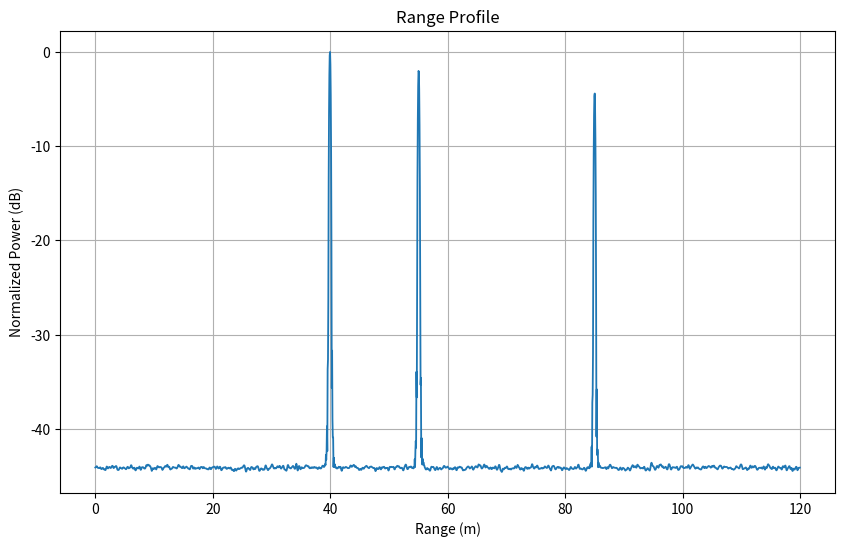
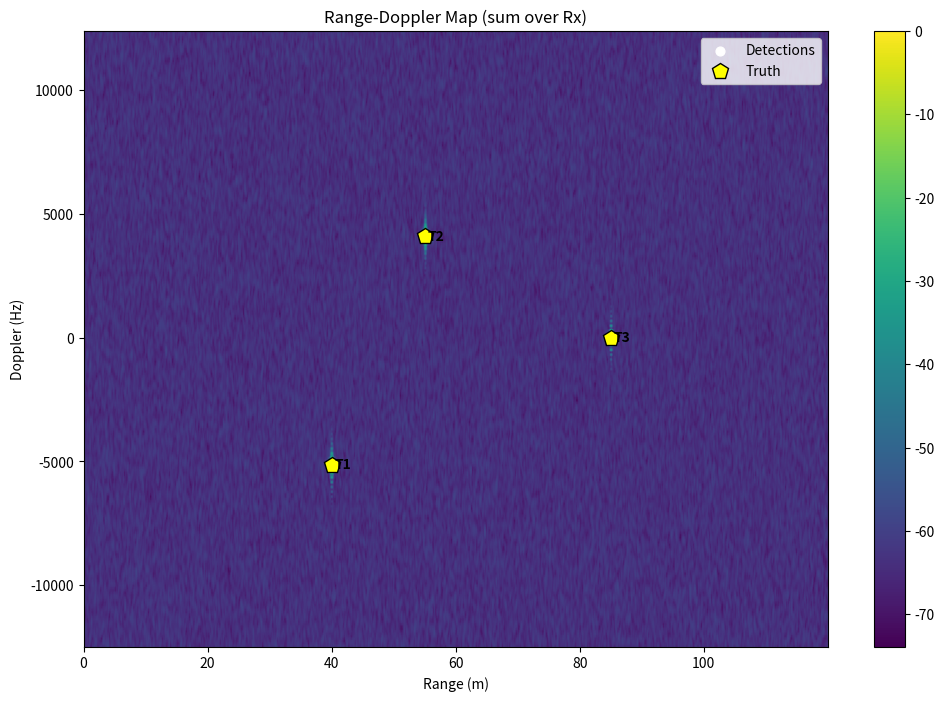
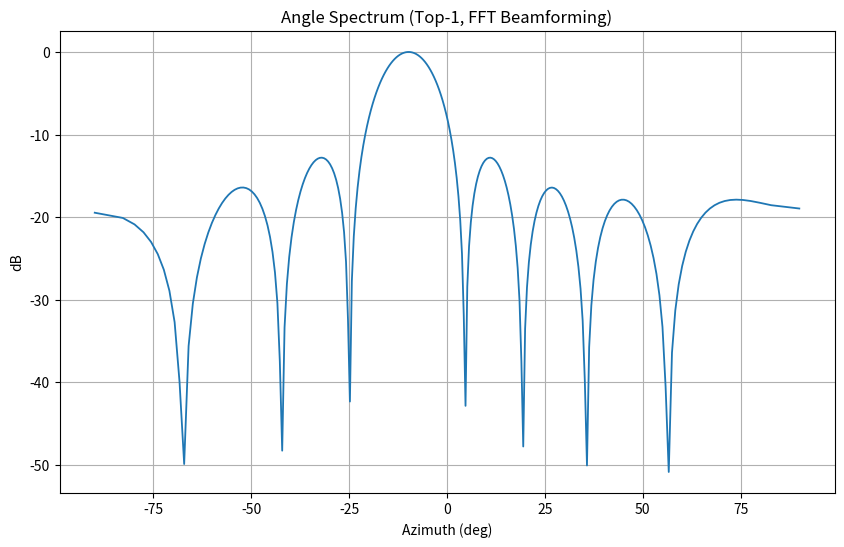
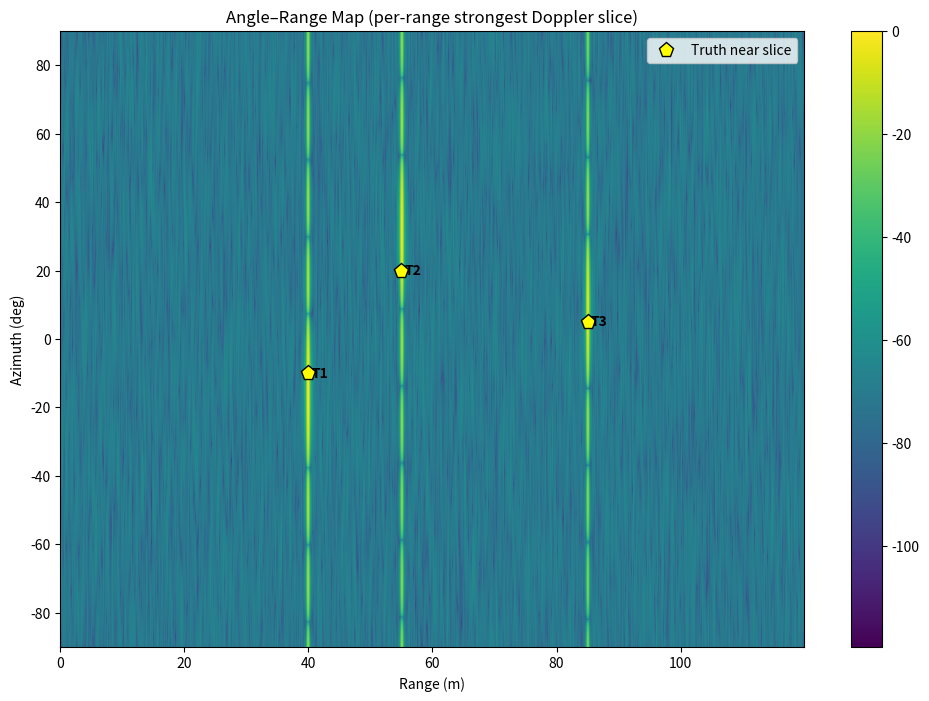
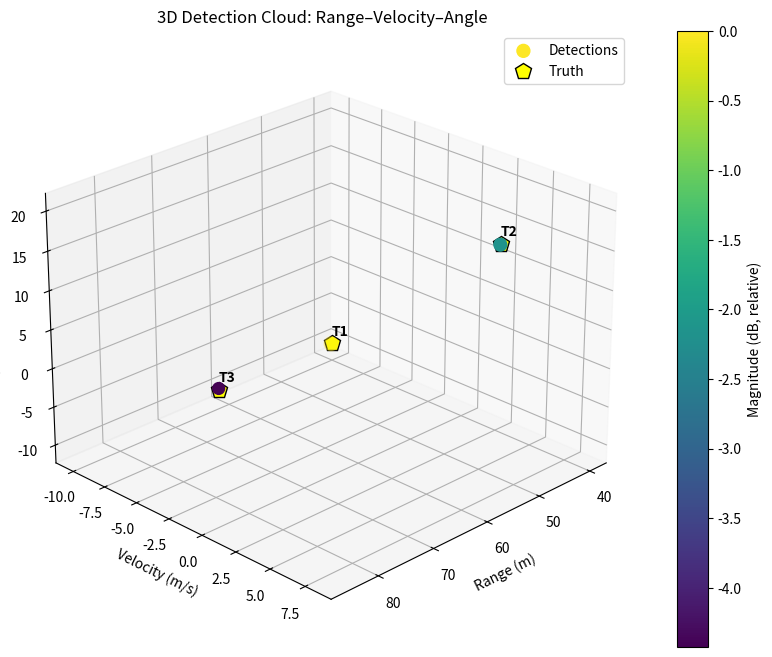

Reproduce these figures in Python, in order.
#!/usr/bin/env python3
# -*- coding: utf-8 -*-
"""
Created on Tue Oct 28 17:47:00 2025

[redacted]
"""

import numpy as np
import matplotlib.pyplot as plt
from scipy.linalg import eigh
from scipy.signal.windows import hann
import matplotlib.cm as cm

# ----------------------- Angle Estimation ---------------------
def music_aoa(x_m, d, lamda, Nfft_a, K):
    """MUSIC algorithm for AoA estimation"""
    # 确保x_m是二维数组 (Rx x 1)
    if x_m.ndim == 1:
        x_m = x_m.reshape(-1, 1)

    M = x_m.shape[0]
    Rxx = (x_m @ x_m.conj().T) / M

    # 添加正则化项确保矩阵可逆
    Rxx = Rxx + (1e-3 * np.trace(Rxx) / M) * np.eye(M)

    # 计算特征值和特征向量
    D, V = eigh((Rxx + Rxx.conj().T) / 2)
    idx = np.argsort(np.real(D))
    K = min(K, M - 1)
    En = V[:, idx[:M-K]]

    mu_axis = np.linspace(-1, 1, Nfft_a)
    P = np.zeros(Nfft_a)
    m = np.arange(M).reshape(-1, 1)

    for i in range(Nfft_a):
        a = np.exp(1j * 2 * np.pi * (m * d / lamda) * mu_axis[i])
        denom = np.real(a.conj().T @ (En @ En.conj().T) @ a)
        if denom <= 0:
            denom = np.finfo(float).eps
        P[i] = 1 / denom

    ia = np.argmax(P)
    return np.degrees(np.arcsin(mu_axis[ia]))


def nms_peaks(mag, det_map, nms_sz):
    """Simple Non-Maximum Suppression on det_map using local neighborhood"""
    H, W = mag.shape
    hh = nms_sz[0] // 2
    ww = nms_sz[1] // 2
    idx = np.where(det_map)
    keep = np.ones(len(idx[0]), dtype=bool)

    for k in range(len(idx[0])):
        if not keep[k]:
            continue

        r, c = idx[0][k], idx[1][k]
        r1 = max(0, r - hh)
        r2 = min(H, r + hh + 1)
        c1 = max(0, c - ww)
        c2 = min(W, c + ww + 1)

        patch = mag[r1:r2, c1:c2]
        if mag[r, c] < np.max(patch) - np.finfo(float).eps:
            keep[k] = False
            continue

        # Find neighbors in detection map
        nbr_idx = np.where(det_map[r1:r2, c1:c2])
        nbr_r = nbr_idx[0] + r1
        nbr_c = nbr_idx[1] + c1

        for t in range(len(nbr_r)):
            if nbr_r[t] == r and nbr_c[t] == c:
                continue

            # Find index of this neighbor
            j = np.where((idx[0] == nbr_r[t]) & (idx[1] == nbr_c[t]))[0]
            if len(j) > 0:
                keep[j[0]] = False

    sel_r = idx[0][keep]
    sel_c = idx[1][keep]
    peaks = np.column_stack((sel_r, sel_c))

    return peaks
# def fmcw_radar_demo():
    # =============================================================
    # FMCW Radar: Range / Velocity / Angle All-in-One Demo
    # - Angle–Range uses per-range strongest Doppler slice
    # - Legends + Truth Annotations on RD, RA, 3D
    # Single-file, one-click runnable
    # =============================================================

# ----------------------- User Parameters -----------------------
# Radar & waveform
c = 3e8                 # speed of light
fc = 77e9               # carrier frequency (Hz)
lamda = c / fc
BW = 1e9                # sweep bandwidth (Hz)
Tc = 40e-6              # chirp duration (s)
S = BW / Tc             # chirp slope (Hz/s)
fs = 20e6               # ADC sampling rate (Hz)
Ns = int(round(fs * Tc)) # samples per chirp
Nchirp = 128            # number of chirps (slow-time)
Tx = 1                  # 1-Tx (TDM off)
Rx = 8                  # number of Rx (ULA)
d = lamda / 2           # element spacing

# Scene (multi-target): [R(m), v(m/s), azimuth(deg), RCS/amp]
targets = np.array([
    [40, -10, -10, 1.0],  # T1
    [55,   8,  20, 0.8],  # T2
    [85,   0,   5, 0.6]   # T3
])

SNR_dB = 20             # SNR of dechirped baseband

# Processing params
Nfft_r = 2**int(np.ceil(np.log2(Ns * 2)))     # range FFT size (zero-pad)
Nfft_d = 2**int(np.ceil(np.log2(Nchirp * 2))) # doppler FFT size
Nfft_a = 256            # angle FFT size (beamforming)
use_MUSIC = True        # also compute MUSIC AoA (optional)
MUSIC_K = targets.shape[0]  # number of sources assumed for MUSIC
guard_r = 2
train_r = 8              # 2D-CFAR params (range)
guard_d = 2
train_d = 8              # 2D-CFAR params (doppler)
Pfa = 1e-3               # CFAR false alarm

# Derived limits
R_max = fs * c / (2 * S)    # unambiguous range
V_max = lamda / (4 * Tc)    # +/- V_max unambiguous
print(f'Unambiguous Range ~ {R_max:.1f} m, Unambiguous Velocity ~ +/- {V_max:.1f} m/s')

# ----------------------- Time & Grids -------------------------
t_fast = np.arange(Ns) / fs                 # fast-time within a chirp
n_slow = np.arange(Nchirp).reshape(-1, 1)   # chirp index (slow-time)
f_fast = np.arange(Nfft_r) * (fs / Nfft_r)  # beat freq axis (0..fs)
R_axis = c * f_fast / (2 * S)               # beat freq -> range

# Slow-time (Doppler) axis: PRF = 1/Tc, centered
f_doppler = np.fft.fftshift(np.fft.fftfreq(Nfft_d, Tc))
V_axis = (lamda / 2) * f_doppler

# Angle axis for Rx-ULA (broadside 0 deg; left negative)
mu_axis = np.linspace(-1, 1, Nfft_a)
ang_axis = np.degrees(np.arcsin(mu_axis))

# ----------------------- Signal Simulation --------------------
# Data cube: Rx x Nchirp x Ns (dechirped baseband)
X = np.zeros((Rx, Nchirp, Ns), dtype=complex)

for k in range(targets.shape[0]):
    R0 = targets[k, 0]
    vk = targets[k, 1]
    thet = np.radians(targets[k, 2])
    amp = targets[k, 3]

    Rn = R0 + vk * n_slow * Tc              # Nchirp x 1
    tau = 2 * Rn / c                        # Nchirp x 1
    fd = 2 * vk / lamda                     # Doppler (Hz)

    m_idx = np.arange(Rx).reshape(-1, 1)
    phi_arr_m = 2 * np.pi * (m_idx * d * np.sin(thet) / lamda)  # Rx x 1

    S_tau = S * tau                         # Nchirp x 1

    # Create meshgrids
    S_tau_mat, t_fast_mat = np.meshgrid(S_tau.flatten(), t_fast, indexing='ij')
    n_slow_mat, _ = np.meshgrid(n_slow.flatten(), t_fast, indexing='ij')

    phase_nt = 2 * np.pi * ((S_tau_mat + fd) * t_fast_mat + fd * n_slow_mat * Tc)  # Nchirp x Ns

    for m in range(Rx):
        X[m, :, :] += amp * np.exp(1j * (phase_nt + phi_arr_m[m, 0]))

# Add AWGN
sig_pow = np.mean(np.abs(X)**2)
noise_pw = sig_pow / (10**(SNR_dB / 10))
noise = np.sqrt(noise_pw / 2) * (np.random.randn(*X.shape) + 1j * np.random.randn(*X.shape))
X += noise

# ----------------------- Range FFT ----------------------------
win_r = hann(Ns)
X_r = np.zeros((Rx, Nchirp, Nfft_r), dtype=complex)

for m in range(Rx):
    for n in range(Nchirp):
        x = X[m, n, :] * win_r
        X_r[m, n, :] = np.fft.fft(x, Nfft_r)

valid_r = R_axis <= R_max
R_hat = R_axis[valid_r]
Nr = len(R_hat)

# ----------------------- Doppler FFT (fixed) ------------------
win_d = hann(Nchirp)
Nd = Nfft_d
X_rd = np.zeros((Rx, Nd, Nr), dtype=complex)  # Rx x Nd x Nr

for m in range(Rx):
    Xr = X_r[m, :, :]                         # Nchirp x Nfft_r
    Xr = Xr[:, valid_r]                       # Nchirp x Nr
    Xr = Xr * win_d.reshape(-1, 1)
    Xrd = np.fft.fftshift(np.fft.fft(Xr, Nd, axis=0), axes=0)  # Nd x Nr
    X_rd[m, :, :] = Xrd

# Non-coherent sum over Rx for detection
RD = np.sum(np.abs(X_rd)**2, axis=0)          # Nd x Nr

# ----------------------- 2D-CFAR ------------------------------
def ca_cfar_alpha(Nref, Pfa):
    """Return CA-CFAR scaling alpha for given reference cells and Pfa"""
    return Nref * (Pfa**(-1/Nref) - 1)

mag = RD.copy()
Nref = (2 * train_r * 2 * train_d)
alpha = ca_cfar_alpha(Nref, Pfa)

det_map = np.zeros((Nd, Nr), dtype = bool)

for id in range(train_d + guard_d, Nd - (train_d + guard_d)):
    d_idx = list(range(id - (train_d + guard_d), id - guard_d)) + list(range(id + guard_d, id + train_d + guard_d))
    for ir in range(train_r + guard_r, Nr - (train_r + guard_r)):
        r_idx = list(range(ir - (train_r + guard_r), ir - guard_r)) + list(range(ir + guard_r, ir + train_r + guard_r))
        noise_est = np.mean(mag[np.ix_(d_idx, r_idx)])
        if mag[id, ir] > alpha * (noise_est + np.finfo(float).eps):
            det_map[id, ir] = True
peak_idx = nms_peaks(mag, det_map, (3, 3))   # [id, ir]

est_list = []  # [R, V, AoA_FFT, Mag, AoA_MUSIC]
for p in range(peak_idx.shape[0]):
    id = peak_idx[p, 0]   # doppler bin
    ir = peak_idx[p, 1]   # range bin

    fd_hat = f_doppler[id]
    V_est = (lamda / 2) * fd_hat
    R_est = R_hat[ir]

    x_m = X_rd[:, id, ir]                     # Rx x 1 snapshot

    ang_spectrum = np.abs(np.fft.fftshift(np.fft.fft(x_m, Nfft_a)))**2
    ia = np.argmax(ang_spectrum)
    ang_fft = ang_axis[ia]

    ang_music = np.nan
    if use_MUSIC and Rx >= (MUSIC_K + 1):
        ang_music = music_aoa(x_m, d, lamda, Nfft_a, MUSIC_K)

    est_list.append([R_est, V_est, ang_fft, np.linalg.norm(x_m), ang_music])

est_list = np.array(est_list)

# ----------------------- Truth (for annotations) ---------------
R_true = targets[:, 0]
v_true = targets[:, 1]
th_true = targets[:, 2]
fd_true = 2 * v_true / lamda           # Hz

# ----------------------- Visualization ------------------------
# 1) Range profile
RP = np.sum(np.sum(np.abs(X_r[:, :, valid_r])**2, axis=0), axis=0)  # 1 x Nr
plt.figure(figsize=(10, 6))
plt.plot(R_hat, 10 * np.log10(RP / np.max(RP) + 1e-12), linewidth=1.3)
plt.grid(True)
plt.xlabel('Range (m)')
plt.ylabel('Normalized Power (dB)')
plt.title('Range Profile')
plt.show()

# 2) Range-Doppler map + detections + TRUTH + LEGEND
plt.figure(figsize=(12, 8))
plt.imshow(10 * np.log10(mag / np.max(mag) + 1e-12), extent=[R_hat[0], R_hat[-1], f_doppler[0], f_doppler[-1]], aspect='auto', origin='lower', cmap='viridis')
plt.colorbar()
plt.xlabel('Range (m)')
plt.ylabel('Doppler (Hz)')
plt.title('Range-Doppler Map (sum over Rx)')

hDet = None
if peak_idx.size > 0:
    hDet = plt.scatter(R_hat[peak_idx[:, 1]], f_doppler[peak_idx[:, 0]], 40, 'white', label='Detections')
hTruth = plt.plot(R_true, fd_true, 'p', markersize=12, markerfacecolor='yellow', markeredgecolor='black', linewidth=1.5, label='Truth')[0]
for i in range(len(R_true)):
    plt.text(R_true[i] + 0.5, fd_true[i], f'T{i+1}', color='black', fontweight='bold', verticalalignment='center')
if hDet is None:
    plt.legend([hTruth], ['Truth'], loc='best')
else:
    plt.legend([hDet, hTruth], ['Detections', 'Truth'], loc='best')
plt.show()

# 3) Angle spectrum for top-1 detection (FFT beamforming)
if peak_idx.size > 0:
    id = peak_idx[0, 0]
    ir = peak_idx[0, 1]
    x_m = X_rd[:, id, ir]
    ang_spec = np.abs(np.fft.fftshift(np.fft.fft(x_m, Nfft_a)))**2
    ang_spec = ang_spec / (np.max(ang_spec) + 1e-12)

    plt.figure(figsize=(10, 6))
    plt.plot(ang_axis, 10 * np.log10(ang_spec + 1e-12), linewidth=1.3)
    plt.grid(True)
    plt.xlabel('Azimuth (deg)')
    plt.ylabel('dB')
    plt.title('Angle Spectrum (Top-1, FFT Beamforming)')
    plt.show()

# 4) Angle–Range 2D Map using "per-range strongest Doppler slice" + TRUTH + LEGEND
id_max_per_r = np.argmax(RD, axis=0)   # 1 x Nr (each range bin's strongest Doppler bin index)
RA = np.zeros((Nfft_a, Nr))

for ir in range(Nr):
    x_m = X_rd[:, id_max_per_r[ir], ir]    # Rx x 1
    ang_spec = np.abs(np.fft.fftshift(np.fft.fft(x_m, Nfft_a)))**2   # Nfft_a x 1
    RA[:, ir] = ang_spec

RA = RA / (np.max(RA) + 1e-12)

plt.figure(figsize=(12, 8))
plt.imshow(10 * np.log10(RA + 1e-12), extent=[R_hat[0], R_hat[-1], ang_axis[0], ang_axis[-1]], aspect='auto', origin='lower', cmap='viridis')
plt.colorbar()
plt.xlabel('Range (m)')
plt.ylabel('Azimuth (deg)')
plt.title('Angle–Range Map (per-range strongest Doppler slice)')

# truth overlay
df = np.abs(f_doppler[1] - f_doppler[0])    # Doppler frequency resolution
tol = 1.5 * df                              # tolerance: ~1.5 bins
truth_mask = np.zeros(len(R_true), dtype=bool)

for i in range(len(R_true)):
    ir0 = np.argmin(np.abs(R_hat - R_true[i]))  # nearest range-bin to target range
    fd_slice = f_doppler[id_max_per_r[ir0]]     # doppler slice used for this range
    truth_mask[i] = abs(fd_true[i] - fd_slice) <= tol

hTruthRA = plt.plot(R_true[truth_mask], th_true[truth_mask], 'p', markersize=11, markeredgecolor='black', markerfacecolor='yellow', linewidth=1.3, label='Truth near slice')[0]

for i in range(len(R_true)):
    if truth_mask[i]:
        plt.text(R_true[i] + 0.5, th_true[i], f'T{i+1}', color='black', fontweight='bold', verticalalignment='center')

plt.legend([hTruthRA], ['Truth near slice'], loc='best')
plt.show()

# 5) 3D Scatter of Detections in (Range, Velocity, Angle) + TRUTH + LEGEND
if est_list.size > 0:
    ang_use = est_list[:, 4].copy()  # prefer MUSIC if available
    nan_idx = np.isnan(ang_use)
    ang_use[nan_idx] = est_list[nan_idx, 2]  # fallback to FFT AoA

    mag_lin = est_list[:, 3]
    mag_db = 20 * np.log10(mag_lin / (np.max(mag_lin) + 1e-12))
    sz = 30 + 70 * (mag_lin / (np.max(mag_lin) + 1e-12))  # marker size by magnitude

    fig = plt.figure(figsize=(12, 8))
    ax = fig.add_subplot(111, projection='3d')

    sc = ax.scatter(est_list[:, 0], est_list[:, 1], ang_use, s=sz, c=mag_db, cmap='viridis', label='Detections')

    ax.grid(True)
    ax.set_xlabel('Range (m)')
    ax.set_ylabel('Velocity (m/s)')
    ax.set_zlabel('Azimuth (deg)')
    ax.set_title('3D Detection Cloud: Range–Velocity–Angle')

    cb = plt.colorbar(sc)
    cb.set_label('Magnitude (dB, relative)')

    ax.view_init(elev=25, azim=45)

    # Plot truth targets
    ax.plot(R_true, v_true, th_true, 'p', markersize=12, markerfacecolor='yellow', markeredgecolor='black', linewidth=1.5, label='Truth')

    for i in range(len(R_true)):
        ax.text(R_true[i], v_true[i], th_true[i] + 1.0, f'T{i+1}', color='black', fontweight='bold')

    ax.legend(['Detections', 'Truth'], loc='best')
    plt.show()

# ----------------------- Print Detections ---------------------
if est_list.size == 0:
    print('No detections. Try lowering threshold (increase Pfa) or raising SNR.')
else:
    # Sort by magnitude (desc)
    ord_idx = np.argsort(est_list[:, 3])[::-1]
    est_sorted = est_list[ord_idx, :]

    print('\nDetections (after 2D-CFAR + AoA):')
    if use_MUSIC:
        print(f'   {"Range(m)":>9}  {"Vel(m/s)":>10}  {"AoA_FFT":>10}  {"Mag":>10}  {"AoA_MUSIC":>12}  {"Mag(dB)":>10}')
        for i in range(est_sorted.shape[0]):
            mag_db = 20 * np.log10(est_sorted[i, 3] / (np.max(est_sorted[:, 3]) + 1e-12))
            print(f'   {est_sorted[i, 0]:9.2f}  {est_sorted[i, 1]:10.2f}  {est_sorted[i, 2]:10.1f}  {est_sorted[i, 3]:10.2f}  {est_sorted[i, 4]:12.1f}  {mag_db:10.1f}')
    else:
        print(f'   {"Range(m)":>9}  {"Vel(m/s)":>10}  {"AoA_FFT":>10}  {"Mag":>10}  {"Mag(dB)":>10}')
        for i in range(est_sorted.shape[0]):
            mag_db = 20 * np.log10(est_sorted[i, 3] / (np.max(est_sorted[:, 3]) + 1e-12))
            print(f'   {est_sorted[i, 0]:9.2f}  {est_sorted[i, 1]:10.2f}  {est_sorted[i, 2]:10.1f}  {est_sorted[i, 3]:10.2f}  {mag_db:10.1f}')


# # Run the demo
# if __name__ == "__main__":
#     fmcw_radar_demo()
